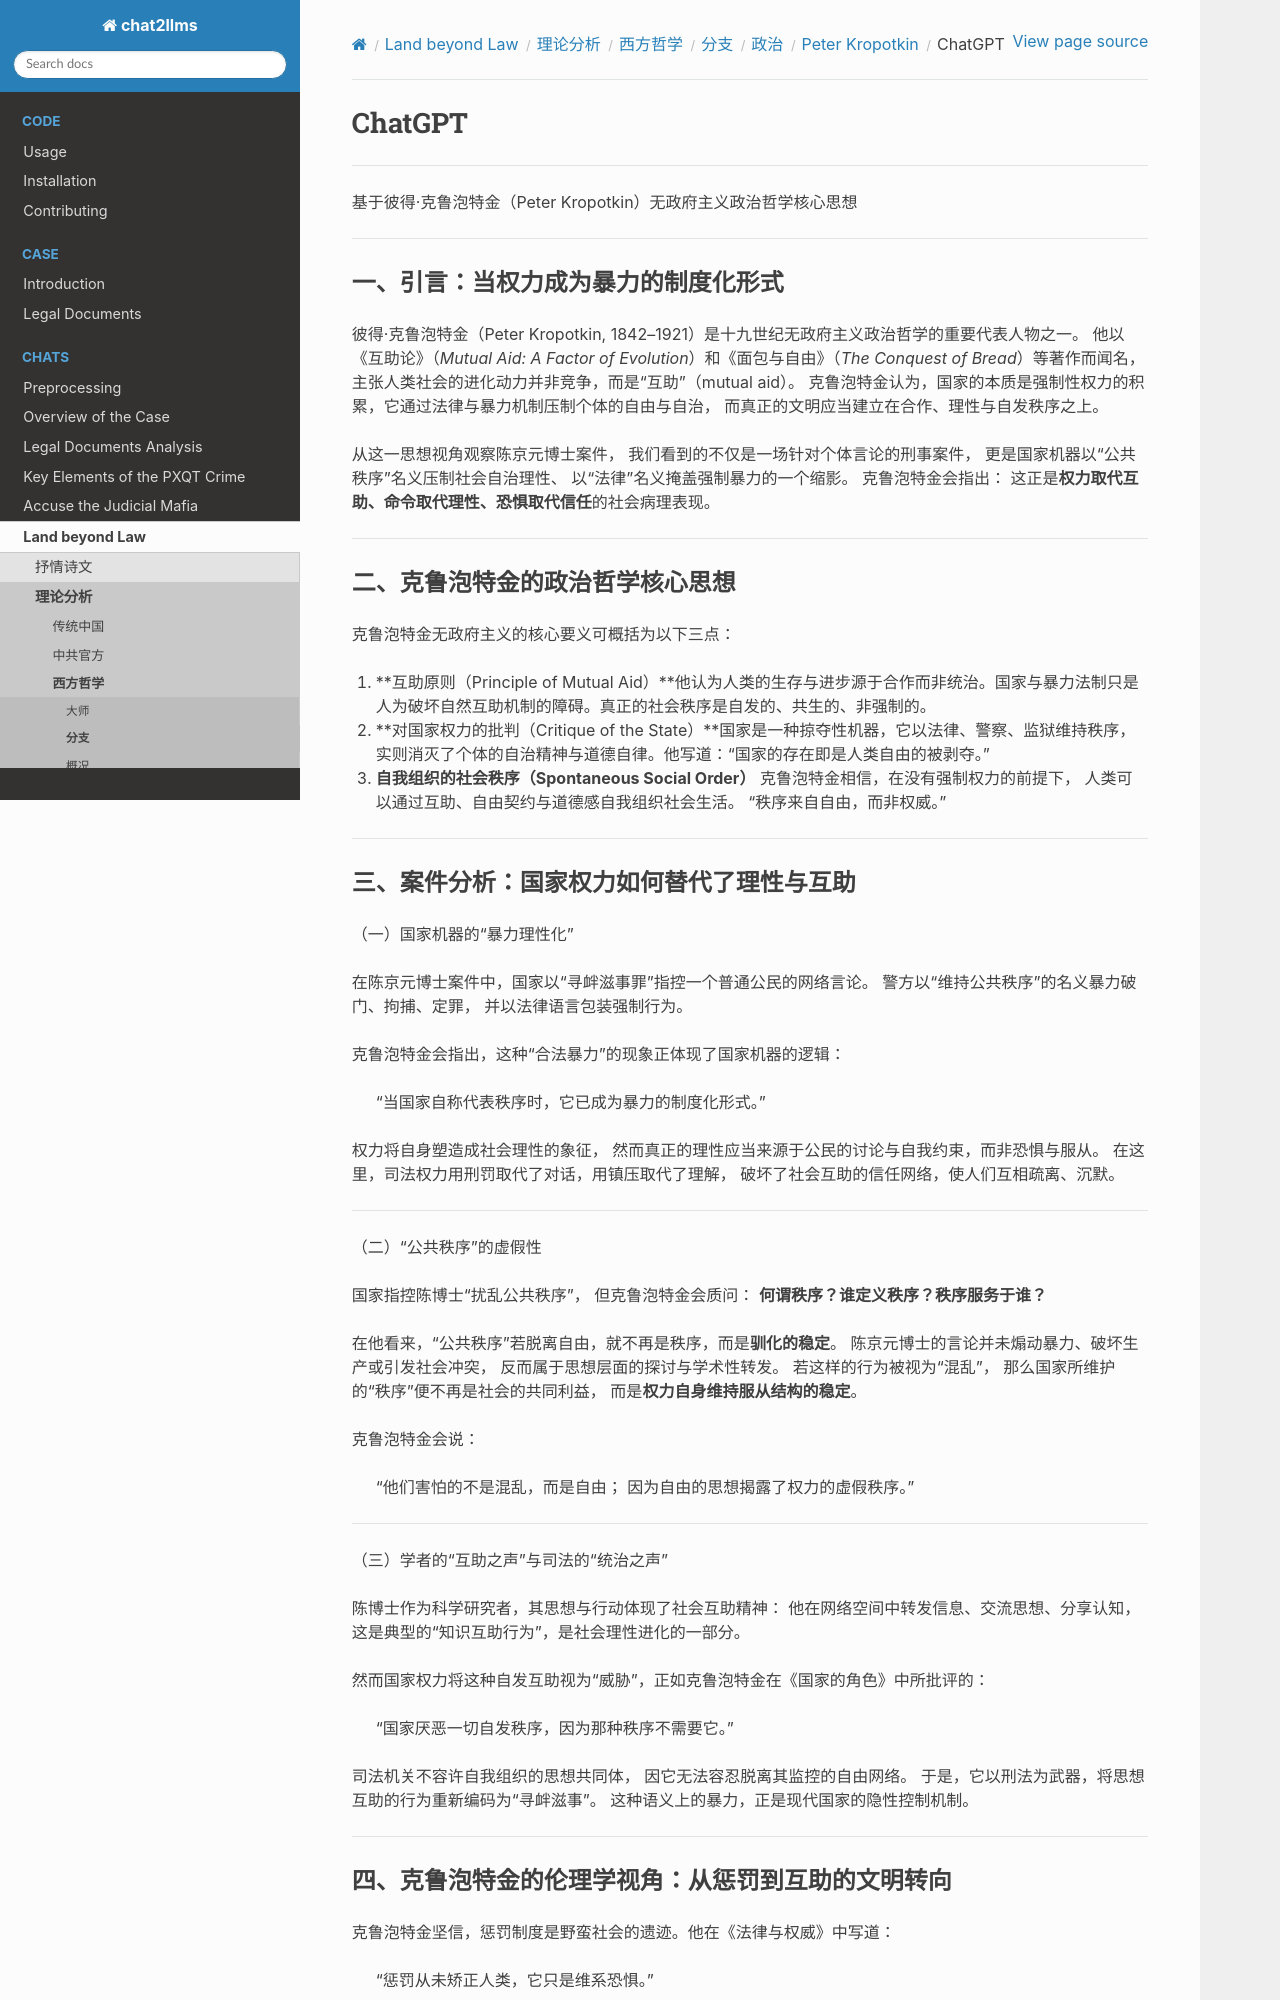

repository: goldollarch/chat2llms · page: chats/outlaw/analyse/foreign/branch/politic/kropotkin/chatgpt.html · generator: sphinx

# ChatGPT

-------

基于彼得·克鲁泡特金（Peter Kropotkin）无政府主义政治哲学核心思想

---

### 一、引言：当权力成为暴力的制度化形式

彼得·克鲁泡特金（Peter Kropotkin, 1842–1921）是十九世纪无政府主义政治哲学的重要代表人物之一。
他以《互助论》（*Mutual Aid: A Factor of Evolution*）和《面包与自由》（*The Conquest of Bread*）等著作而闻名，
主张人类社会的进化动力并非竞争，而是“互助”（mutual aid）。
克鲁泡特金认为，国家的本质是强制性权力的积累，它通过法律与暴力机制压制个体的自由与自治，
而真正的文明应当建立在合作、理性与自发秩序之上。

从这一思想视角观察陈京元博士案件，
我们看到的不仅是一场针对个体言论的刑事案件，
更是国家机器以“公共秩序”名义压制社会自治理性、
以“法律”名义掩盖强制暴力的一个缩影。
克鲁泡特金会指出：
这正是**权力取代互助、命令取代理性、恐惧取代信任**的社会病理表现。

---

### 二、克鲁泡特金的政治哲学核心思想

克鲁泡特金无政府主义的核心要义可概括为以下三点：

1. **互助原则（Principle of Mutual Aid）**他认为人类的生存与进步源于合作而非统治。国家与暴力法制只是人为破坏自然互助机制的障碍。真正的社会秩序是自发的、共生的、非强制的。
2. **对国家权力的批判（Critique of the State）**国家是一种掠夺性机器，它以法律、警察、监狱维持秩序，实则消灭了个体的自治精神与道德自律。他写道：“国家的存在即是人类自由的被剥夺。”
3. **自我组织的社会秩序（Spontaneous Social Order）**
   克鲁泡特金相信，在没有强制权力的前提下，
   人类可以通过互助、自由契约与道德感自我组织社会生活。
   “秩序来自自由，而非权威。”

---

### 三、案件分析：国家权力如何替代了理性与互助

（一）国家机器的“暴力理性化”

在陈京元博士案件中，国家以“寻衅滋事罪”指控一个普通公民的网络言论。
警方以“维持公共秩序”的名义暴力破门、拘捕、定罪，
并以法律语言包装强制行为。

克鲁泡特金会指出，这种“合法暴力”的现象正体现了国家机器的逻辑：

> “当国家自称代表秩序时，它已成为暴力的制度化形式。”

权力将自身塑造成社会理性的象征，
然而真正的理性应当来源于公民的讨论与自我约束，而非恐惧与服从。
在这里，司法权力用刑罚取代了对话，用镇压取代了理解，
破坏了社会互助的信任网络，使人们互相疏离、沉默。

---

（二）“公共秩序”的虚假性

国家指控陈博士“扰乱公共秩序”，
但克鲁泡特金会质问：
**何谓秩序？谁定义秩序？秩序服务于谁？**

在他看来，“公共秩序”若脱离自由，就不再是秩序，而是**驯化的稳定**。
陈京元博士的言论并未煽动暴力、破坏生产或引发社会冲突，
反而属于思想层面的探讨与学术性转发。
若这样的行为被视为“混乱”，
那么国家所维护的“秩序”便不再是社会的共同利益，
而是**权力自身维持服从结构的稳定**。

克鲁泡特金会说：

> “他们害怕的不是混乱，而是自由；
> 因为自由的思想揭露了权力的虚假秩序。”

---

（三）学者的“互助之声”与司法的“统治之声”

陈博士作为科学研究者，其思想与行动体现了社会互助精神：
他在网络空间中转发信息、交流思想、分享认知，
这是典型的“知识互助行为”，是社会理性进化的一部分。

然而国家权力将这种自发互助视为“威胁”，正如克鲁泡特金在《国家的角色》中所批评的：

> “国家厌恶一切自发秩序，因为那种秩序不需要它。”

司法机关不容许自我组织的思想共同体，
因它无法容忍脱离其监控的自由网络。
于是，它以刑法为武器，将思想互助的行为重新编码为“寻衅滋事”。
这种语义上的暴力，正是现代国家的隐性控制机制。

---
